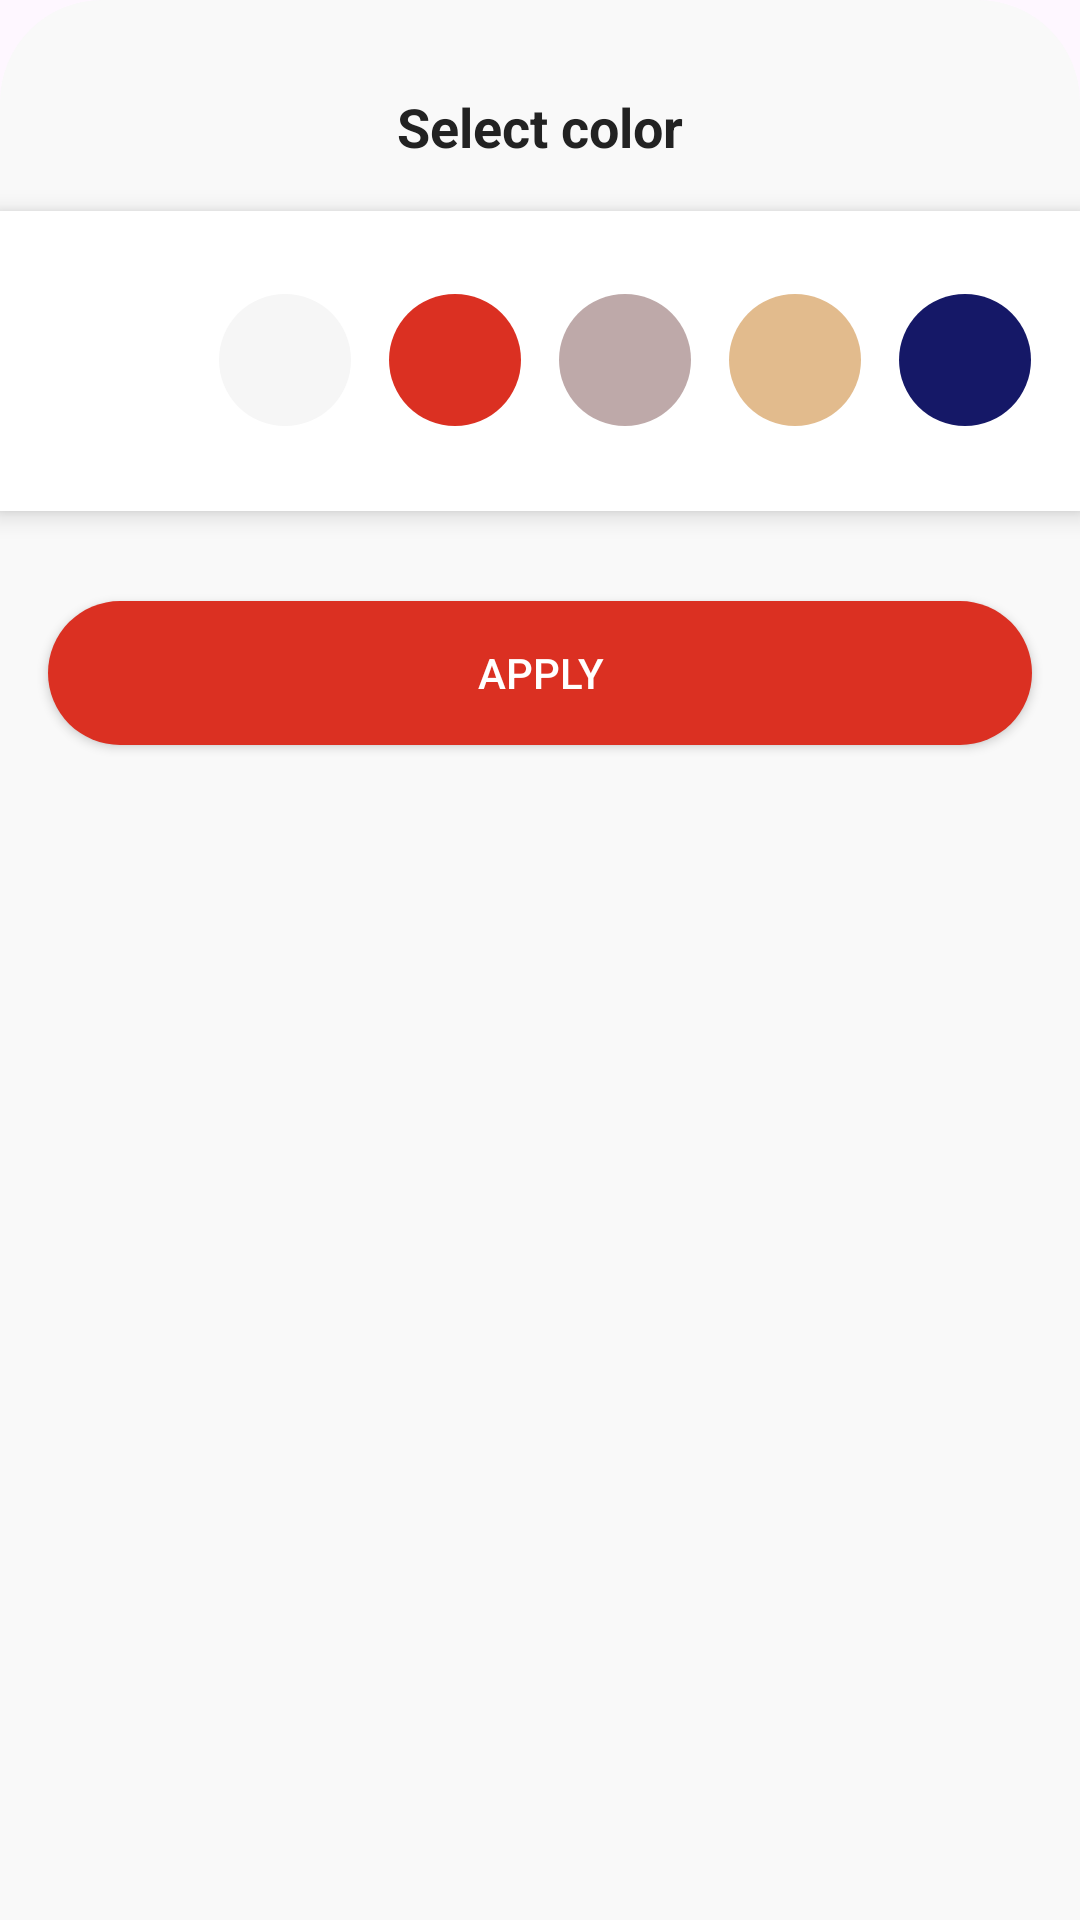

Write the Android layout XML for this screen, with the resource values it uses.
<!-- AndroidManifest.xml: application theme Theme.ECommerce -->
<!-- res/layout/bottom_sheet_select_color.xml -->
<?xml version="1.0" encoding="utf-8"?>
<LinearLayout xmlns:android="http://schemas.android.com/apk/res/android"
    android:layout_width="match_parent"
    android:layout_height="wrap_content"
    android:background="@drawable/bg_bottom_sheet_changepwd"
    android:orientation="vertical">

    <TextView
        android:layout_width="wrap_content"
        android:layout_height="wrap_content"
        android:layout_gravity="center"
        android:layout_marginTop="30dp"
        android:layout_marginBottom="16dp"
        android:text="Select color"
        android:textColor="@color/black_custom"
        android:textSize="18sp"
        android:textStyle="bold" />

    <LinearLayout
        android:layout_width="match_parent"
        android:layout_height="100dp"
        android:background="@color/white"
        android:elevation="5dp"
        android:orientation="horizontal"
        android:paddingHorizontal="10dp">

        <RelativeLayout
            android:id="@+id/blockBlackColor"
            android:layout_width="0dp"
            android:layout_height="wrap_content"
            android:layout_gravity="center"
            android:layout_weight="1">

            <LinearLayout
                android:id="@+id/outlineBlackSelected"
                android:layout_width="55dp"
                android:layout_height="55dp"
                android:layout_centerInParent="true"
                android:background="@drawable/bg_color_selected"
                android:orientation="horizontal"
                android:visibility="invisible" />

            <LinearLayout
                android:layout_width="44dp"
                android:layout_height="44dp"
                android:layout_centerInParent="true"
                android:background="@drawable/bg_color_black" />
        </RelativeLayout>

        <RelativeLayout
            android:id="@+id/blockWhiteColor"
            android:layout_width="0dp"
            android:layout_height="wrap_content"
            android:layout_gravity="center"
            android:layout_weight="1">

            <LinearLayout
                android:id="@+id/outlineWhiteSelected"
                android:layout_width="55dp"
                android:layout_height="55dp"
                android:layout_centerInParent="true"
                android:background="@drawable/bg_color_selected"
                android:orientation="horizontal"
                android:visibility="invisible" />

            <LinearLayout
                android:layout_width="44dp"
                android:layout_height="44dp"
                android:layout_centerInParent="true"
                android:background="@drawable/bg_color_white" />
        </RelativeLayout>

        <RelativeLayout
            android:id="@+id/blockRedColor"
            android:layout_width="0dp"
            android:layout_height="wrap_content"
            android:layout_gravity="center"
            android:layout_weight="1">

            <LinearLayout
                android:id="@+id/outlineRedSelected"
                android:layout_width="55dp"
                android:layout_height="55dp"
                android:layout_centerInParent="true"
                android:background="@drawable/bg_color_selected"
                android:orientation="horizontal"
                android:visibility="invisible" />

            <LinearLayout
                android:layout_width="44dp"
                android:layout_height="44dp"
                android:layout_centerInParent="true"
                android:background="@drawable/bg_color_red" />
        </RelativeLayout>

        <RelativeLayout
            android:id="@+id/blockGrayColor"
            android:layout_width="0dp"
            android:layout_height="wrap_content"
            android:layout_gravity="center"
            android:layout_weight="1">

            <LinearLayout
                android:id="@+id/outlineGraySelected"
                android:layout_width="55dp"
                android:layout_height="55dp"
                android:layout_centerInParent="true"
                android:background="@drawable/bg_color_selected"
                android:orientation="horizontal"
                android:visibility="invisible" />

            <LinearLayout
                android:layout_width="44dp"
                android:layout_height="44dp"
                android:layout_centerInParent="true"
                android:background="@drawable/bg_color_gray" />
        </RelativeLayout>

        <RelativeLayout
            android:id="@+id/blockOrangeColor"
            android:layout_width="0dp"
            android:layout_height="wrap_content"
            android:layout_gravity="center"
            android:layout_weight="1">

            <LinearLayout
                android:id="@+id/outlineOrangeSelected"
                android:layout_width="55dp"
                android:layout_height="55dp"
                android:layout_centerInParent="true"
                android:background="@drawable/bg_color_selected"
                android:orientation="horizontal"
                android:visibility="invisible" />

            <LinearLayout
                android:layout_width="44dp"
                android:layout_height="44dp"
                android:layout_centerInParent="true"
                android:background="@drawable/bg_color_orange" />
        </RelativeLayout>

        <RelativeLayout
            android:id="@+id/blockBlueColor"
            android:layout_width="0dp"
            android:layout_height="wrap_content"
            android:layout_gravity="center"
            android:layout_weight="1">

            <LinearLayout
                android:id="@+id/outlineBlueSelected"
                android:layout_width="55dp"
                android:layout_height="55dp"
                android:layout_centerInParent="true"
                android:background="@drawable/bg_color_selected"
                android:orientation="horizontal"
                android:visibility="invisible" />

            <LinearLayout
                android:layout_width="44dp"
                android:layout_height="44dp"
                android:layout_centerInParent="true"
                android:background="@drawable/bg_color_blue" />
        </RelativeLayout>

    </LinearLayout>

    <androidx.appcompat.widget.AppCompatButton
        android:id="@+id/btnApply"
        android:layout_width="match_parent"
        android:layout_height="48dp"
        android:layout_marginHorizontal="16dp"
        android:layout_marginTop="30dp"
        android:layout_marginBottom="40dp"
        android:background="@drawable/bg_button_maxwidth"
        android:text="Apply"
        android:textColor="@color/white" />
</LinearLayout>
<!-- resources referenced by this layout -->
<resources>
  <color name="black_custom">#222222</color>
  <color name="white">#FFFFFFFF</color>
  <!-- drawable bg_bottom_sheet_changepwd (drawable) -->
  <?xml version="1.0" encoding="utf-8"?>
  <shape xmlns:android="http://schemas.android.com/apk/res/android" android:shape="rectangle">
      <corners android:topRightRadius="34dp"
          android:topLeftRadius="34dp"/>
      <solid android:color="@color/background_default"/>
  </shape>
  <!-- drawable bg_button_maxwidth (drawable) -->
  <?xml version="1.0" encoding="utf-8"?>
  <shape xmlns:android="http://schemas.android.com/apk/res/android" android:shape="rectangle">
      <solid android:color="@color/red_button"/>
      <corners android:radius="25dp"/>
  </shape>
  <!-- drawable bg_color_blue (drawable) -->
  <?xml version="1.0" encoding="utf-8"?>
  
  <shape xmlns:android="http://schemas.android.com/apk/res/android" android:shape="oval">
      <solid android:color="#151867"/>
  </shape>
  <!-- drawable bg_color_gray (drawable) -->
  <?xml version="1.0" encoding="utf-8"?>
  
  <shape xmlns:android="http://schemas.android.com/apk/res/android" android:shape="oval">
      <solid android:color="#BEA9A9"/>
  </shape>
  <!-- drawable bg_color_orange (drawable) -->
  <?xml version="1.0" encoding="utf-8"?>
  
  <shape xmlns:android="http://schemas.android.com/apk/res/android" android:shape="oval">
      <solid android:color="#E2BB8D"/>
  </shape>
  <!-- drawable bg_color_red (drawable) -->
  <?xml version="1.0" encoding="utf-8"?>
  
  <shape xmlns:android="http://schemas.android.com/apk/res/android" android:shape="oval">
      <solid android:color="@color/red_button"/>
  </shape>
  <!-- drawable bg_color_selected (drawable) -->
  <?xml version="1.0" encoding="utf-8"?>
  
  <shape xmlns:android="http://schemas.android.com/apk/res/android" android:shape="oval">
      <stroke android:color="@color/red_button" android:width="2dp"/>
      <solid android:color="@color/white"/>
  </shape>
  <!-- drawable bg_color_white (drawable) -->
  <?xml version="1.0" encoding="utf-8"?>
  
  <shape xmlns:android="http://schemas.android.com/apk/res/android" android:shape="oval">
      <solid android:color="#F6F6F6"/>
  </shape>
  <style name="Theme.ECommerce" parent="Base.Theme.ECommerce" />
  <color name="background_default">#F9F9F9</color>
  <color name="red_button">#DB3022</color>
  <style name="Base.Theme.ECommerce" parent="Theme.Material3.DayNight.NoActionBar">
          
          <item name="colorPrimary">@color/red_button</item>
          <item name="android:statusBarColor">@color/white</item>
          <item name="android:windowLightStatusBar">true</item>
      </style>
</resources>
